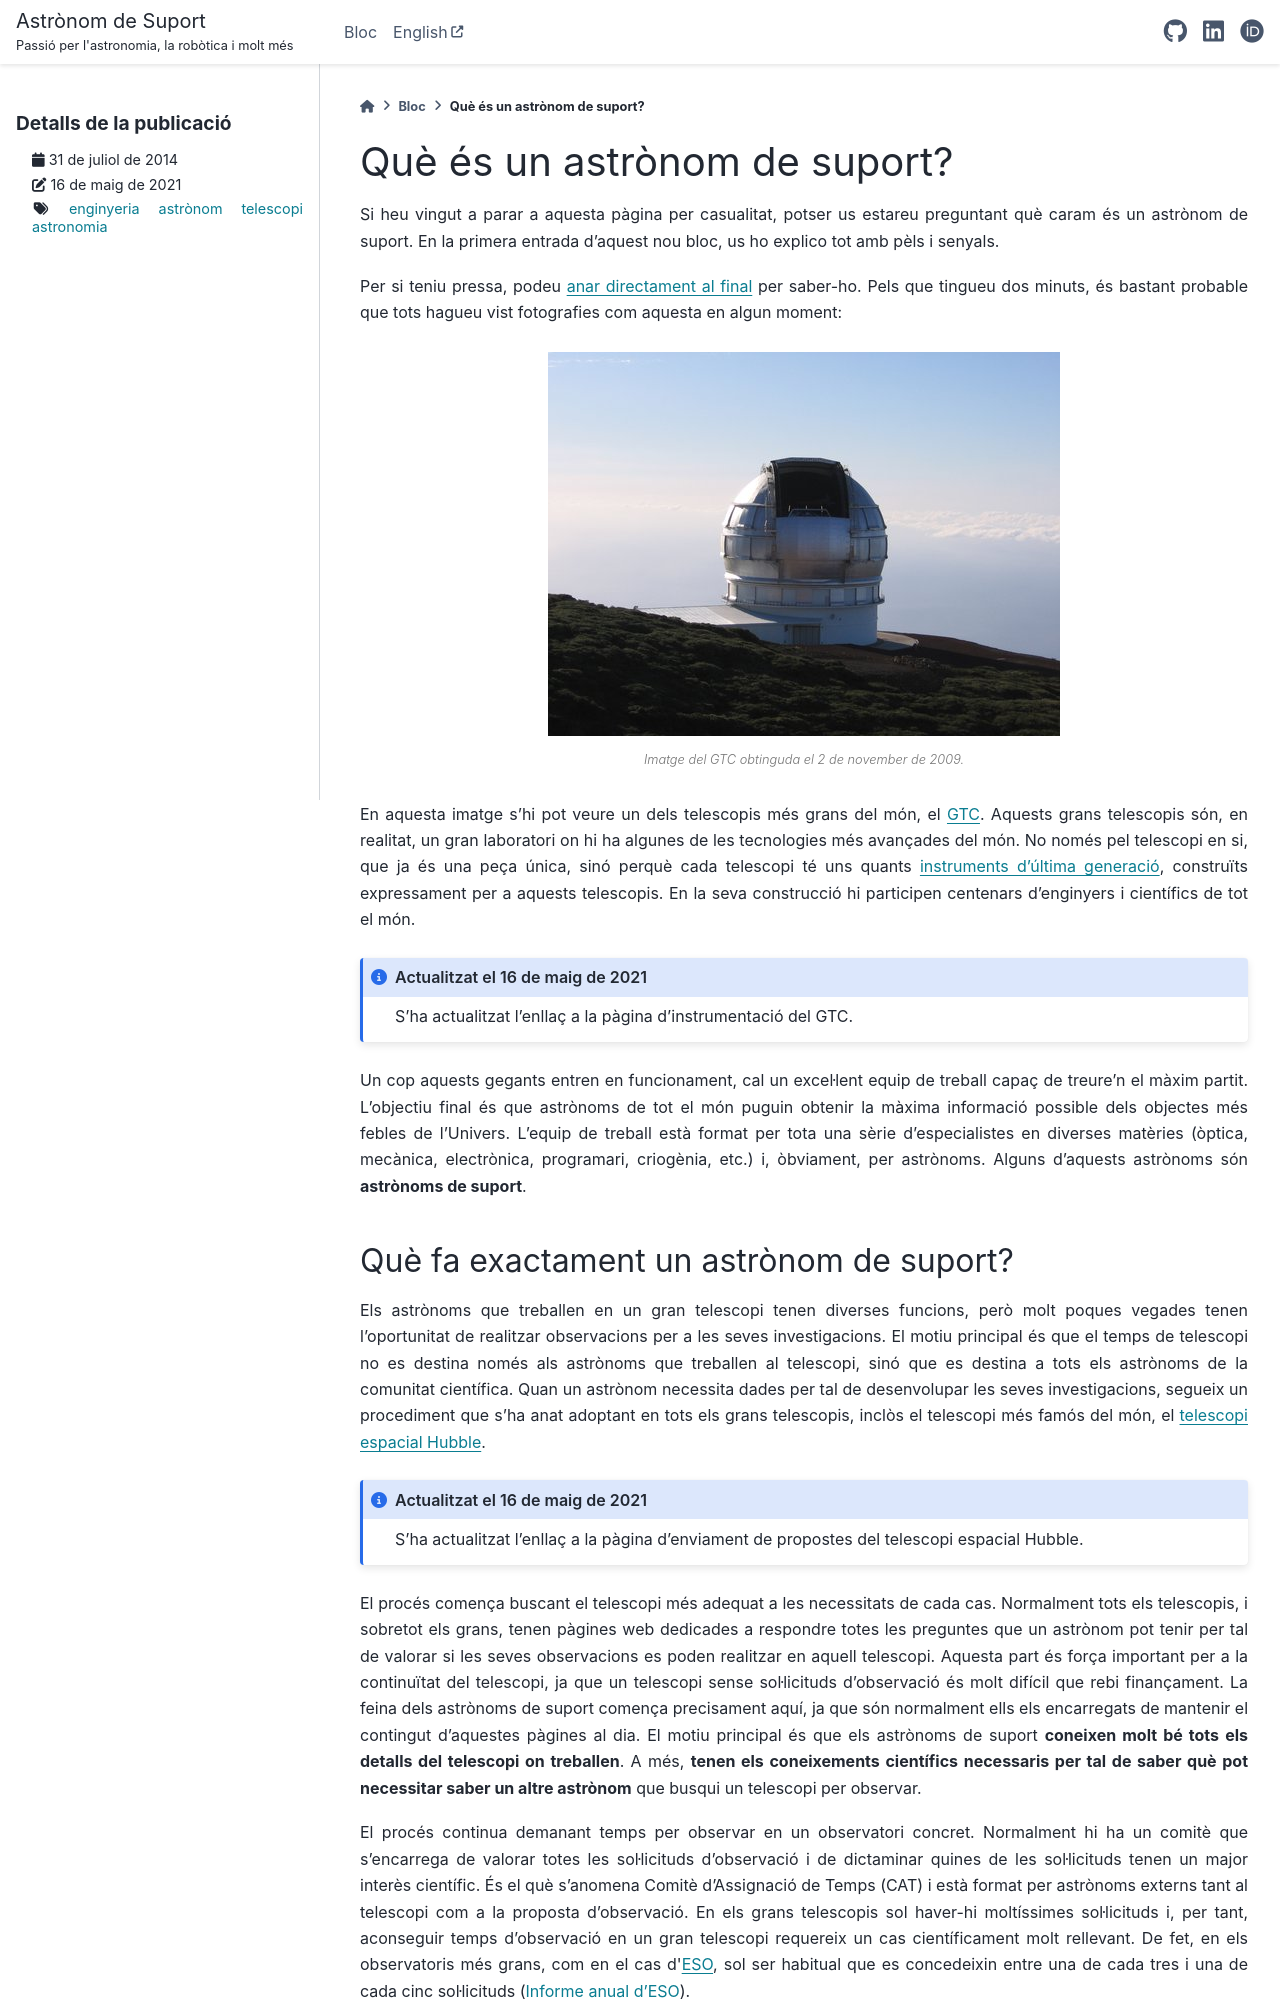

repository: vilardellsalles/vilardellsalles.github.io · page: docs/ca/publicacions/que-es-un-astronom-de-suport.html · generator: sphinx

.. post:: 31 juliol de 2014
   :tags: astronomia, astrònom, telescopi, enginyeria

.. _que_es_un_astronom_de_suport:

Què és un astrònom de suport?
=============================

Si heu vingut a parar a aquesta pàgina per casualitat, potser us estareu
preguntant què caram és un astrònom de suport. En la primera entrada d'aquest
nou bloc, us ho explico tot amb pèls i senyals.

Per si teniu pressa, podeu :ref:`anar directament al final<resumint>` per
saber-ho. Pels que tingueu dos minuts, és bastant probable que tots hagueu vist
fotografies com aquesta en algun moment:

.. figure:: ../_static/20091102_1.jpg
   :align: center

   Imatge del GTC obtinguda el 2 de november de 2009.

.. :align:left

En aquesta imatge s'hi pot veure un dels telescopis més grans del món, el `GTC
<http://www.gtc.iac.es/GTChome.php>`_. Aquests grans telescopis són, en
realitat, un gran laboratori on hi ha algunes de les tecnologies més avançades
del món. No només pel telescopi en si, que ja és una peça única, sinó perquè
cada telescopi té uns quants `instruments d'última generació
<http://www.gtc.iac.es/instruments/instrumentation.php>`_, construïts
expressament per a aquests telescopis. En la seva construcció hi participen
centenars d'enginyers i científics de tot el món.

.. update:: 16 maig de 2021

   S'ha actualitzat l'enllaç a la pàgina d'instrumentació del GTC.

Un cop aquests gegants entren en funcionament, cal un excel·lent equip de
treball capaç de treure'n el màxim partit. L'objectiu final és que astrònoms de
tot el món puguin obtenir la màxima informació possible dels objectes més
febles de l'Univers. L'equip de treball està format per tota una sèrie
d'especialistes en diverses matèries (òptica, mecànica, electrònica,
programari, criogènia, etc.) i, òbviament, per astrònoms.  Alguns d'aquests
astrònoms són **astrònoms de suport**.
